Image classification data set "scalogram" (chiduc2905/pd_fewshot on GitHub). Class labels (3): corona, nopd, surface defect.

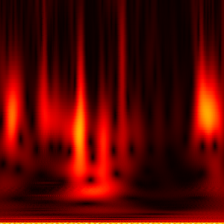
Label: nopd

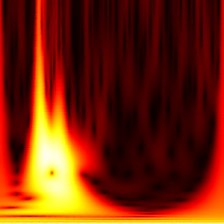
Label: corona

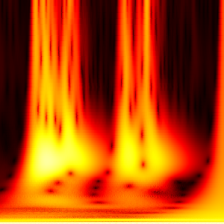
Label: corona

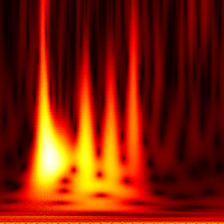
Label: surface defect

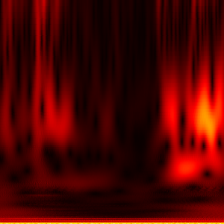
Label: nopd

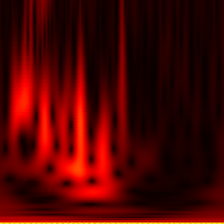
Label: nopd
